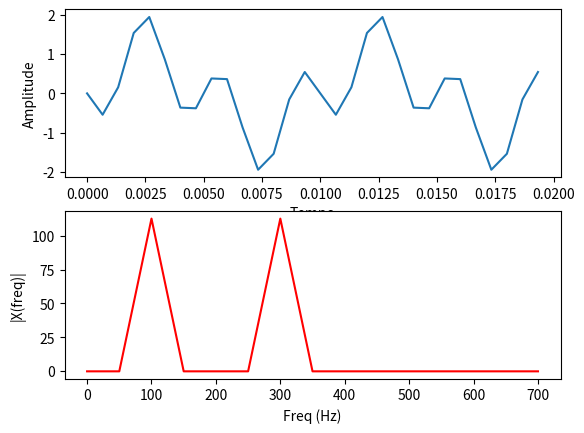

This figure's Python source:
"""
Created on 2023

[redacted]

Implementação de um somatório de DFT (Discrete Fourier Transform)

DFT -> operação que converte um sinal de domínio do tempo em seu correspondente espectro de frequência

"""

import matplotlib.pyplot as plt
import numpy as np

# implementação da função abs do python, calcula o valor absoluto dos elementos complexos do array z
def magn(z):
    #return np.sqrt(z.real**2 + z.imag**2)
    return ((z.real**2 + z.imag**2)*(1/2))

Fs = 1500  # taxa de amostragem
Ts = 1.0 / Fs  # periodo de amostragem

# arange cria um array com valores igualmente espaçados dentro de um intervalo especificado
t = np.arange(0, 0.02, Ts)  # vetor de tempo que represente o tempo de amostragem do sinal que será analisado pela DFT

f1 = 100  # frequencia do sinal 1
x1_n = np.sin(2 * np.pi * f1 * t + 0)

f2 = 300  # frequencia do sinal 2
x2_n = np.sin(2 * np.pi * f2 * t + np.pi)

x_n = x1_n + x2_n

n = len(x_n)  # tamanho do sinal
k = np.arange(n)  # vetor em k
T = n / Fs

frq = k / T  # os dois lados do vetor de frequencia
frq = frq[range(int(n/2))]  # apenas um lado

X = np.zeros(int(n/2), dtype=np.complex64)

for m in range(0, int(n/2)):
    mysumm = 0
    for nn in range(0, n):
        mysumm += x_n[nn] * (np.cos(2 * np.pi * nn * m / n) - 1j * np.sin(2 * np.pi * nn * m / n))
    X[m] = mysumm

fig, ax = plt.subplots(2, 1)

ax[0].plot(t, x_n)
ax[0].set_xlabel('Tempo')
ax[0].set_ylabel('Amplitude')
ax[1].plot(frq, magn(X), 'r')
ax[1].set_xlabel('Freq (Hz)')
ax[1].set_ylabel('|X(freq)|')

plt.show()
